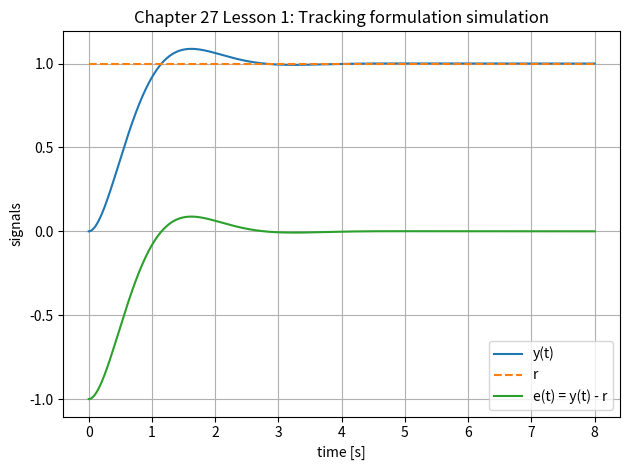

Recreate this plot in Python.
# Chapter27_Lesson1.py
# Formulating Tracking Problems in State-Space Form
#
# This script formulates a continuous-time tracking problem
#
#   x_dot = A x + B u + E d
#   y     = C x + D u + F d
#   e     = y - r
#
# It computes the steady-state equations for a constant reference r and
# constant disturbance d, checks reference feasibility, and simulates a
# stabilizing deviation-feedback law around the computed equilibrium.
#
# Required libraries:
#   pip install numpy scipy matplotlib

import numpy as np
from scipy.integrate import solve_ivp
import matplotlib.pyplot as plt


def equilibrium_for_constant_reference(A, B, C, D, E, F, r, d):
    """Solve the constant tracking equilibrium equations.

    At steady state, x_dot = 0 and e = y - r = 0, hence

        A x_bar + B u_bar + E d = 0
        C x_bar + D u_bar + F d = r

    The stacked equation is solved in the least-squares sense so that
    underactuated or incompatible references can be detected by the residual.
    """
    A = np.asarray(A, dtype=float)
    B = np.asarray(B, dtype=float)
    C = np.asarray(C, dtype=float)
    D = np.asarray(D, dtype=float)
    E = np.asarray(E, dtype=float)
    F = np.asarray(F, dtype=float)
    r = np.asarray(r, dtype=float).reshape((-1, 1))
    d = np.asarray(d, dtype=float).reshape((-1, 1))

    M = np.block([[A, B],
                  [C, D]])
    rhs = np.vstack((-E @ d, r - F @ d))

    theta, *_ = np.linalg.lstsq(M, rhs, rcond=None)
    residual = M @ theta - rhs

    n = A.shape[0]
    x_bar = theta[:n]
    u_bar = theta[n:]
    return x_bar, u_bar, residual, M, rhs


def simulate_tracking_example():
    # Second-order plant: position output, force input, matched constant disturbance.
    A = np.array([[0.0, 1.0],
                  [-2.0, -0.8]])
    B = np.array([[0.0],
                  [1.0]])
    C = np.array([[1.0, 0.0]])
    D = np.array([[0.0]])
    E = np.array([[0.0],
                  [1.0]])
    F = np.array([[0.0]])

    r = np.array([1.0])      # constant reference position
    d = np.array([0.2])      # constant disturbance acceleration

    x_bar, u_bar, residual, M, rhs = equilibrium_for_constant_reference(
        A, B, C, D, E, F, r, d
    )

    print("Stacked equilibrium matrix [A B; C D]:")
    print(M)
    print("\nRight-hand side [-E d; r - F d]:")
    print(rhs)
    print("\nComputed x_bar:")
    print(x_bar)
    print("Computed u_bar:")
    print(u_bar)
    print("Equilibrium residual norm:", np.linalg.norm(residual))

    # The gain K is not designed in this lesson. It is used only to close
    # the loop around the formulated tracking equilibrium.
    K = np.array([[4.0, 2.2]])

    def closed_loop(t, x_flat):
        x = x_flat.reshape((-1, 1))
        u = u_bar - K @ (x - x_bar)
        x_dot = A @ x + B @ u + E @ d.reshape((-1, 1))
        return x_dot.ravel()

    t_span = (0.0, 8.0)
    t_eval = np.linspace(t_span[0], t_span[1], 801)
    x0 = np.array([0.0, 0.0])

    sol = solve_ivp(closed_loop, t_span, x0, t_eval=t_eval, rtol=1e-9, atol=1e-11)
    y = (C @ sol.y).ravel()
    e = y - r[0]

    print("\nFinal output y(T):", y[-1])
    print("Final tracking error e(T):", e[-1])

    plt.figure()
    plt.plot(sol.t, y, label="y(t)")
    plt.plot(sol.t, r[0] * np.ones_like(sol.t), "--", label="r")
    plt.plot(sol.t, e, label="e(t) = y(t) - r")
    plt.xlabel("time [s]")
    plt.ylabel("signals")
    plt.grid(True)
    plt.legend()
    plt.title("Chapter 27 Lesson 1: Tracking formulation simulation")
    plt.tight_layout()
    plt.show()


if __name__ == "__main__":
    simulate_tracking_example()
